Photos from the image-classification dataset "lego-image-classification" in the GitHub repository tvuylsteke/lego-image-classification. Its 3 classes are: no brick, brick 2x4, brick 1x2.

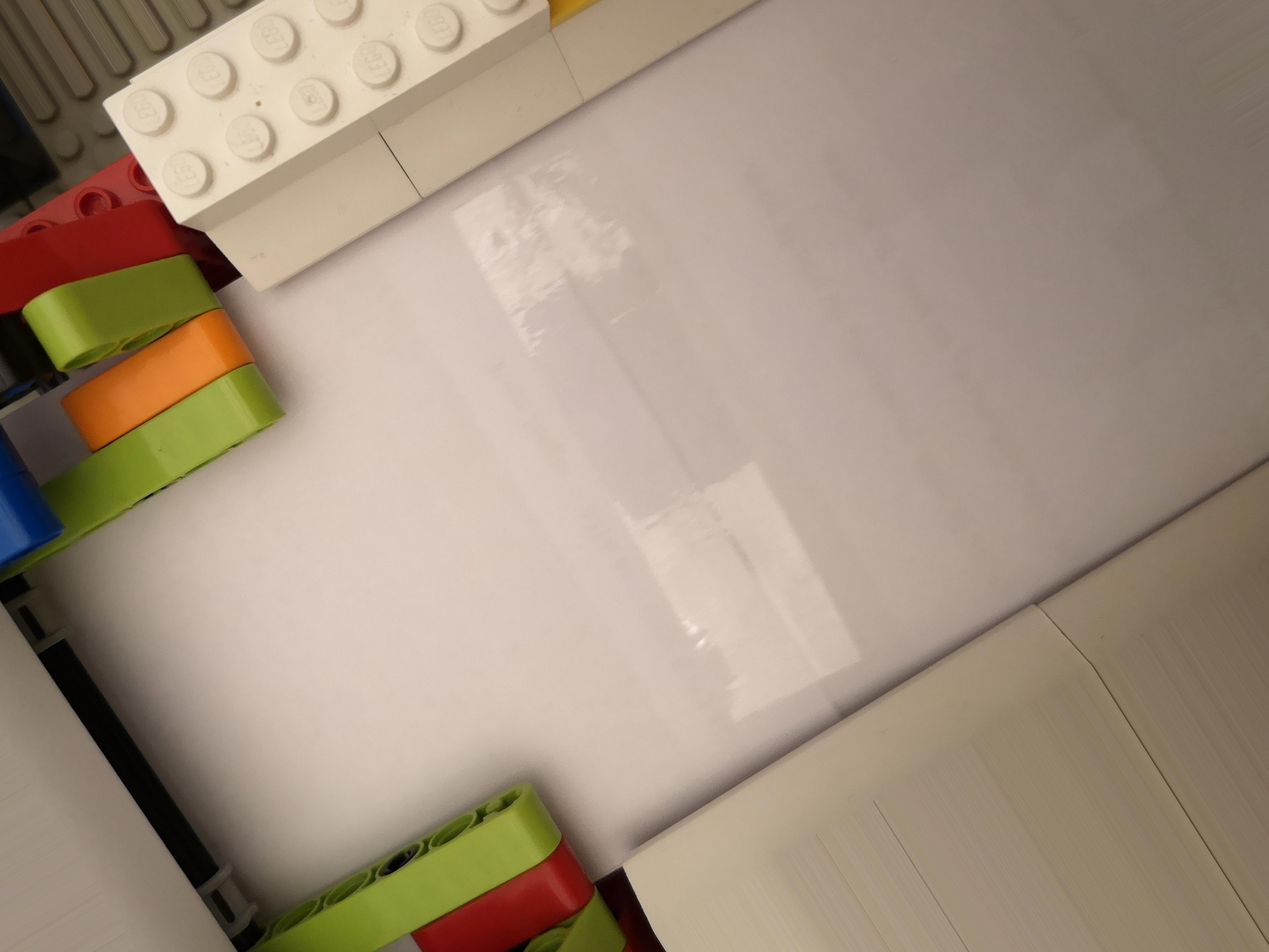
Label: no brick

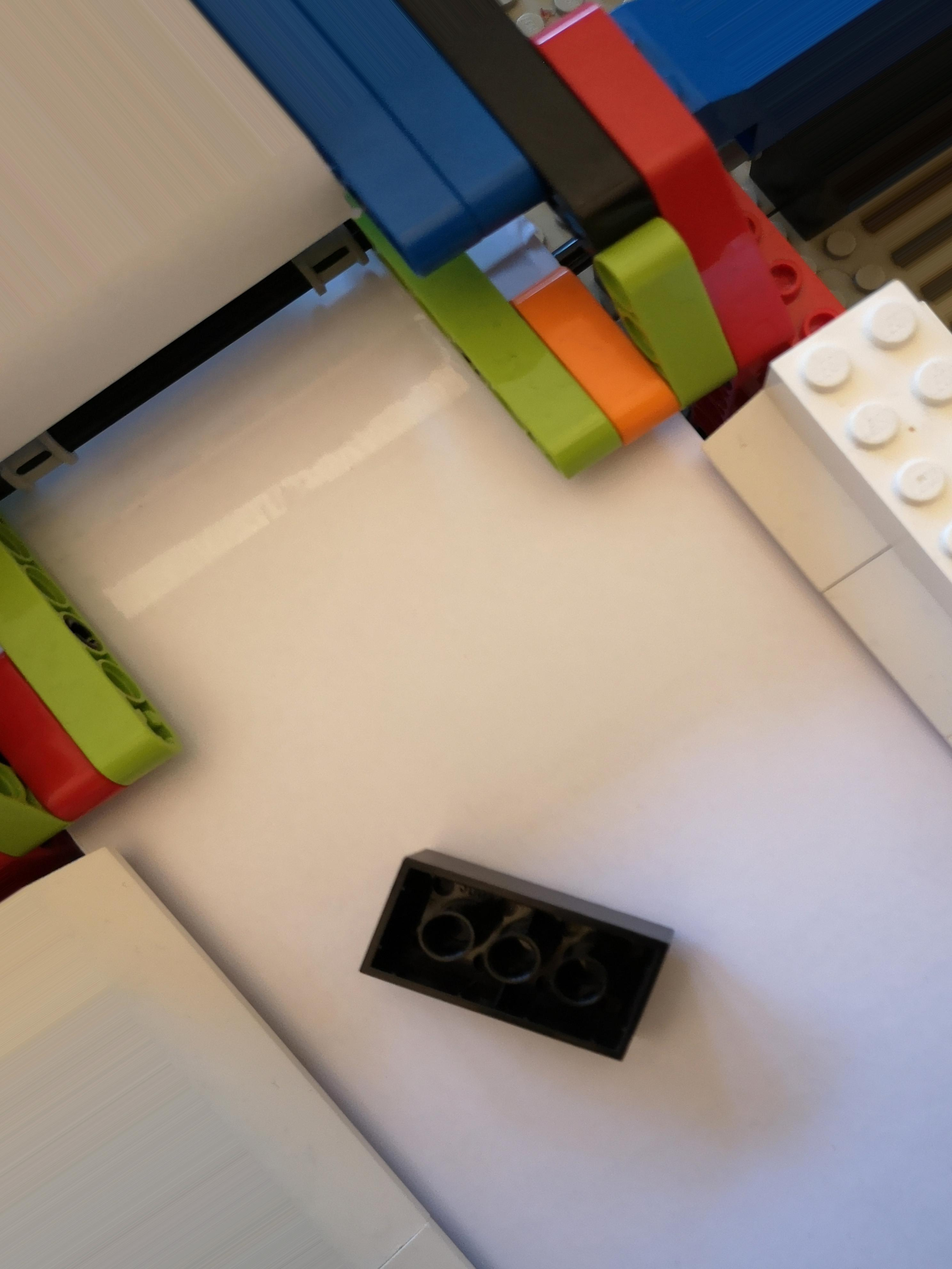
Label: brick 2x4

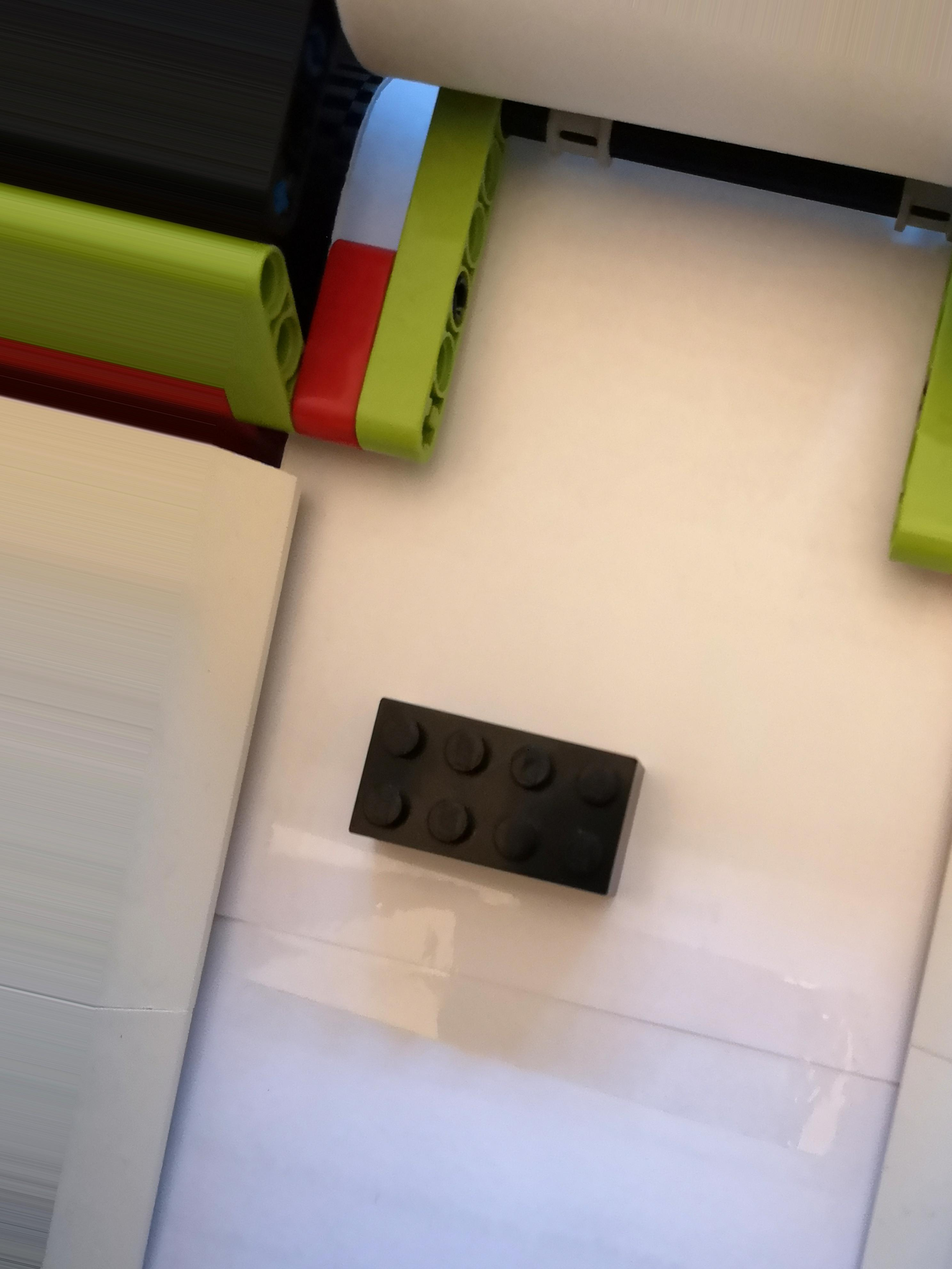
Label: brick 2x4

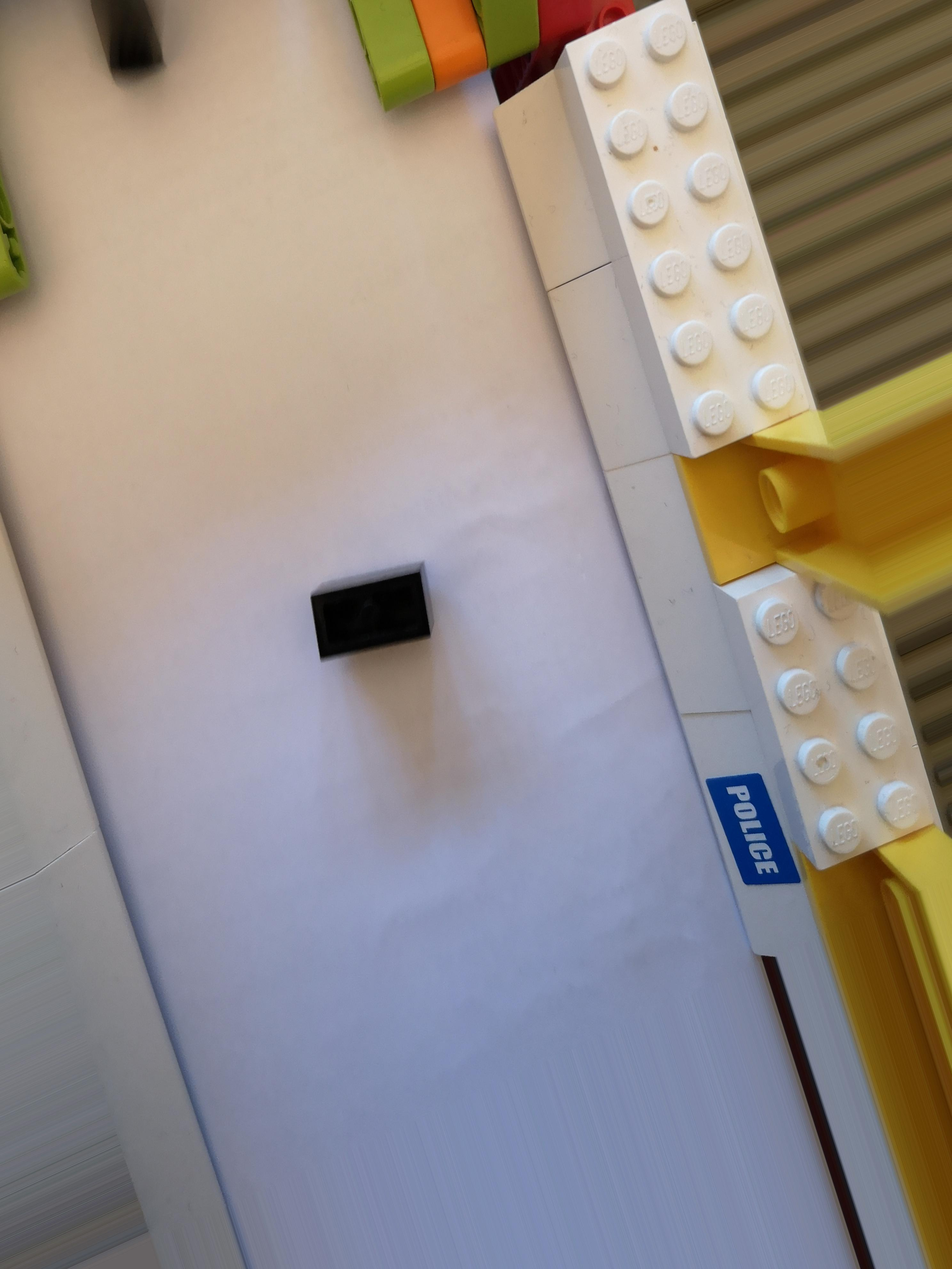
Label: brick 1x2

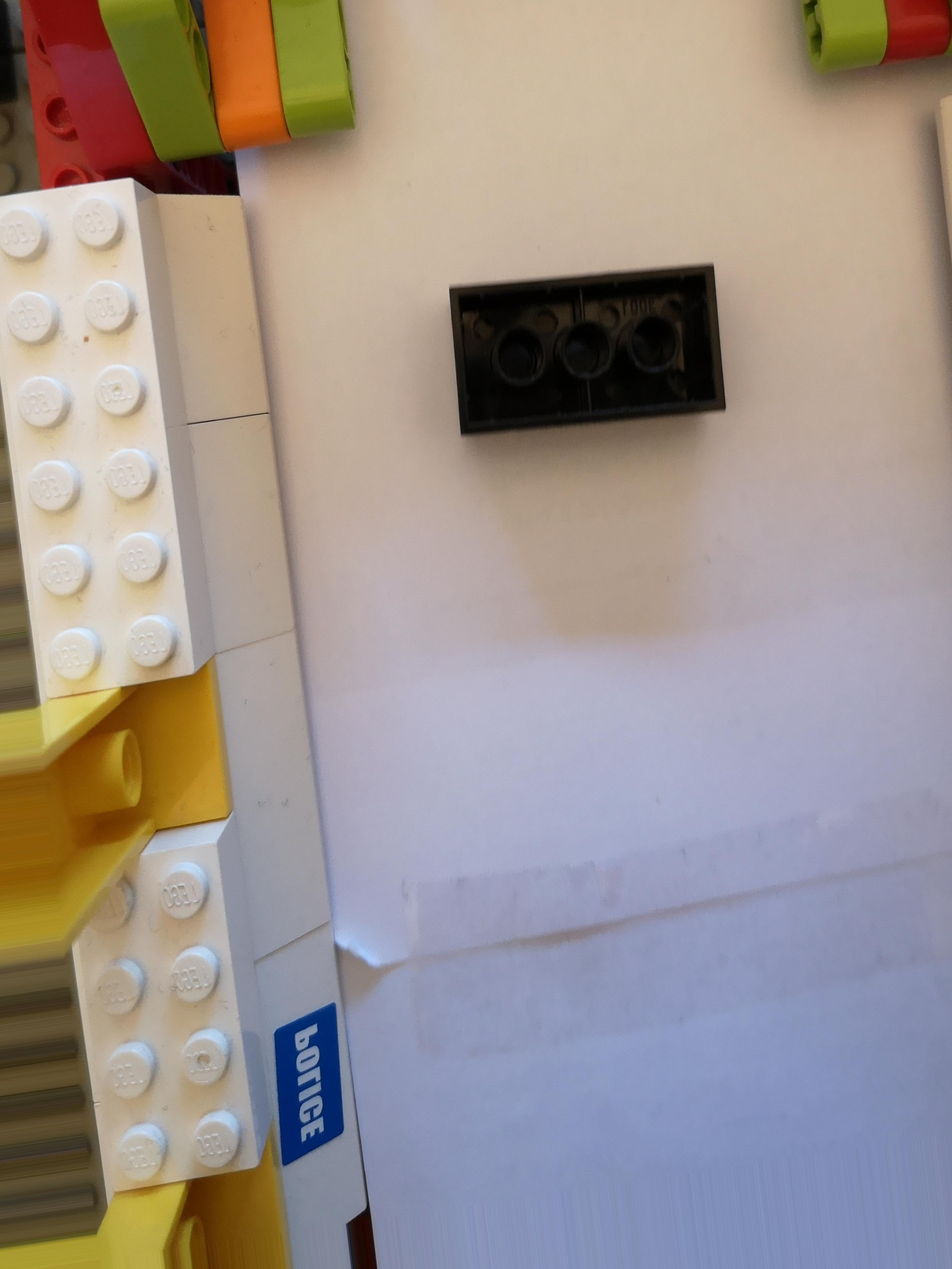
Label: brick 2x4

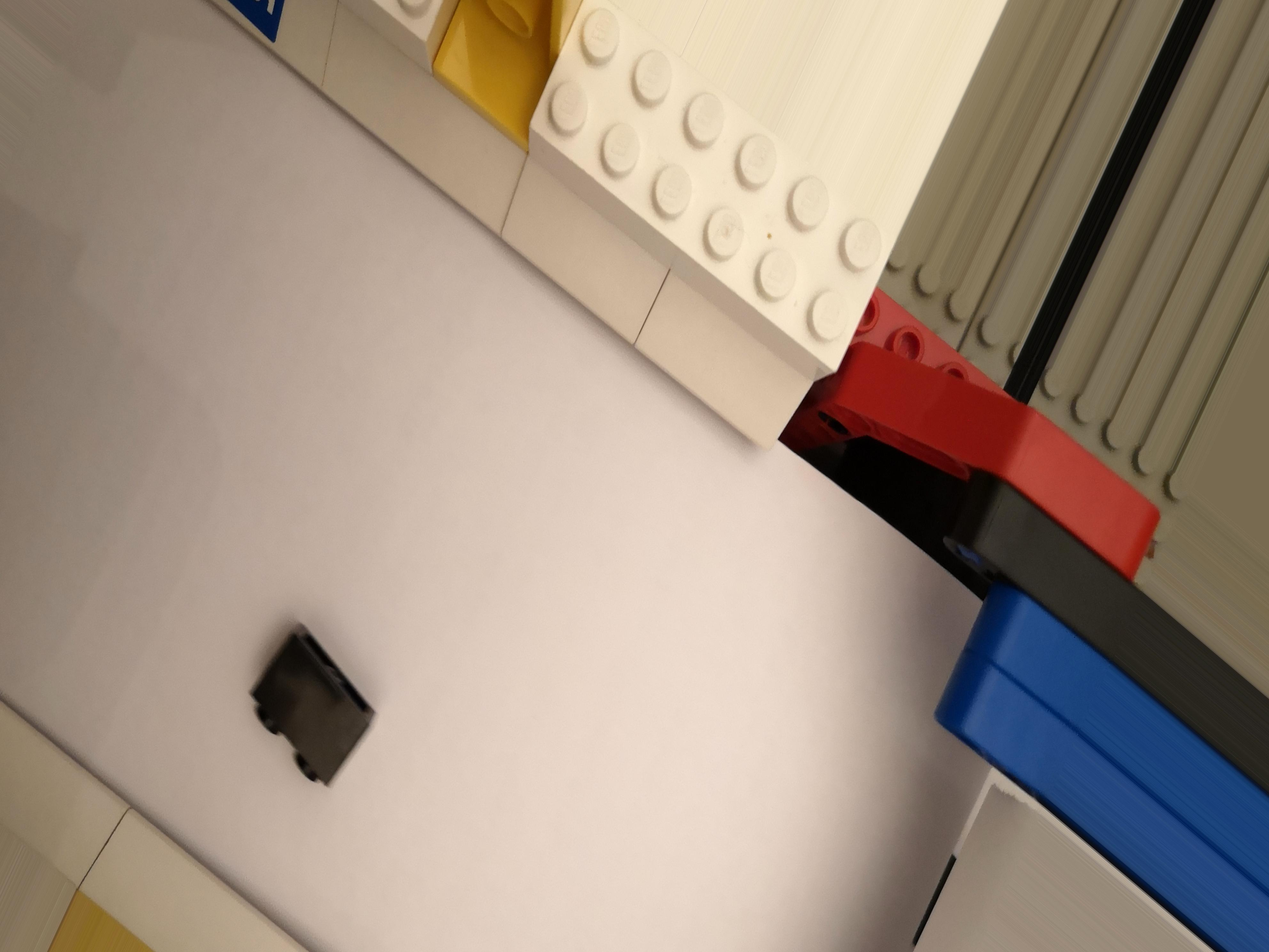
Label: brick 1x2
